2-way image classification set "data" from GitHub (DavLeonardo/DeepThinking-VisionComputadora2025-2); label vocabulary: normal, pneumonia.

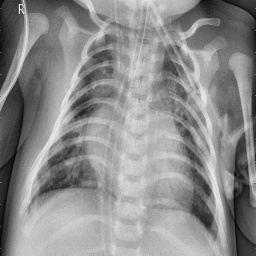
Label: pneumonia

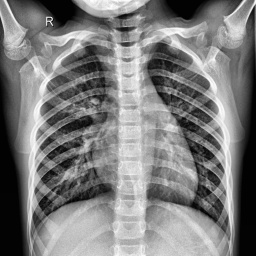
Label: normal

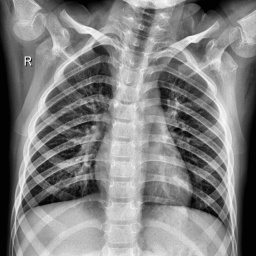
Label: normal

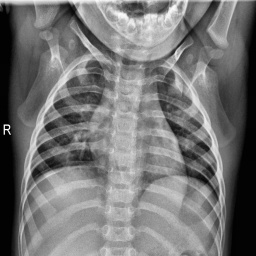
Label: normal

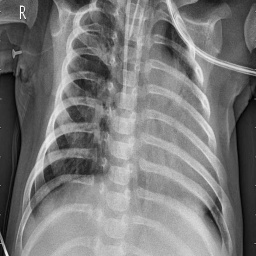
Label: pneumonia

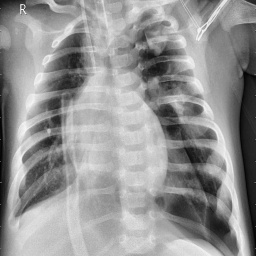
Label: pneumonia
